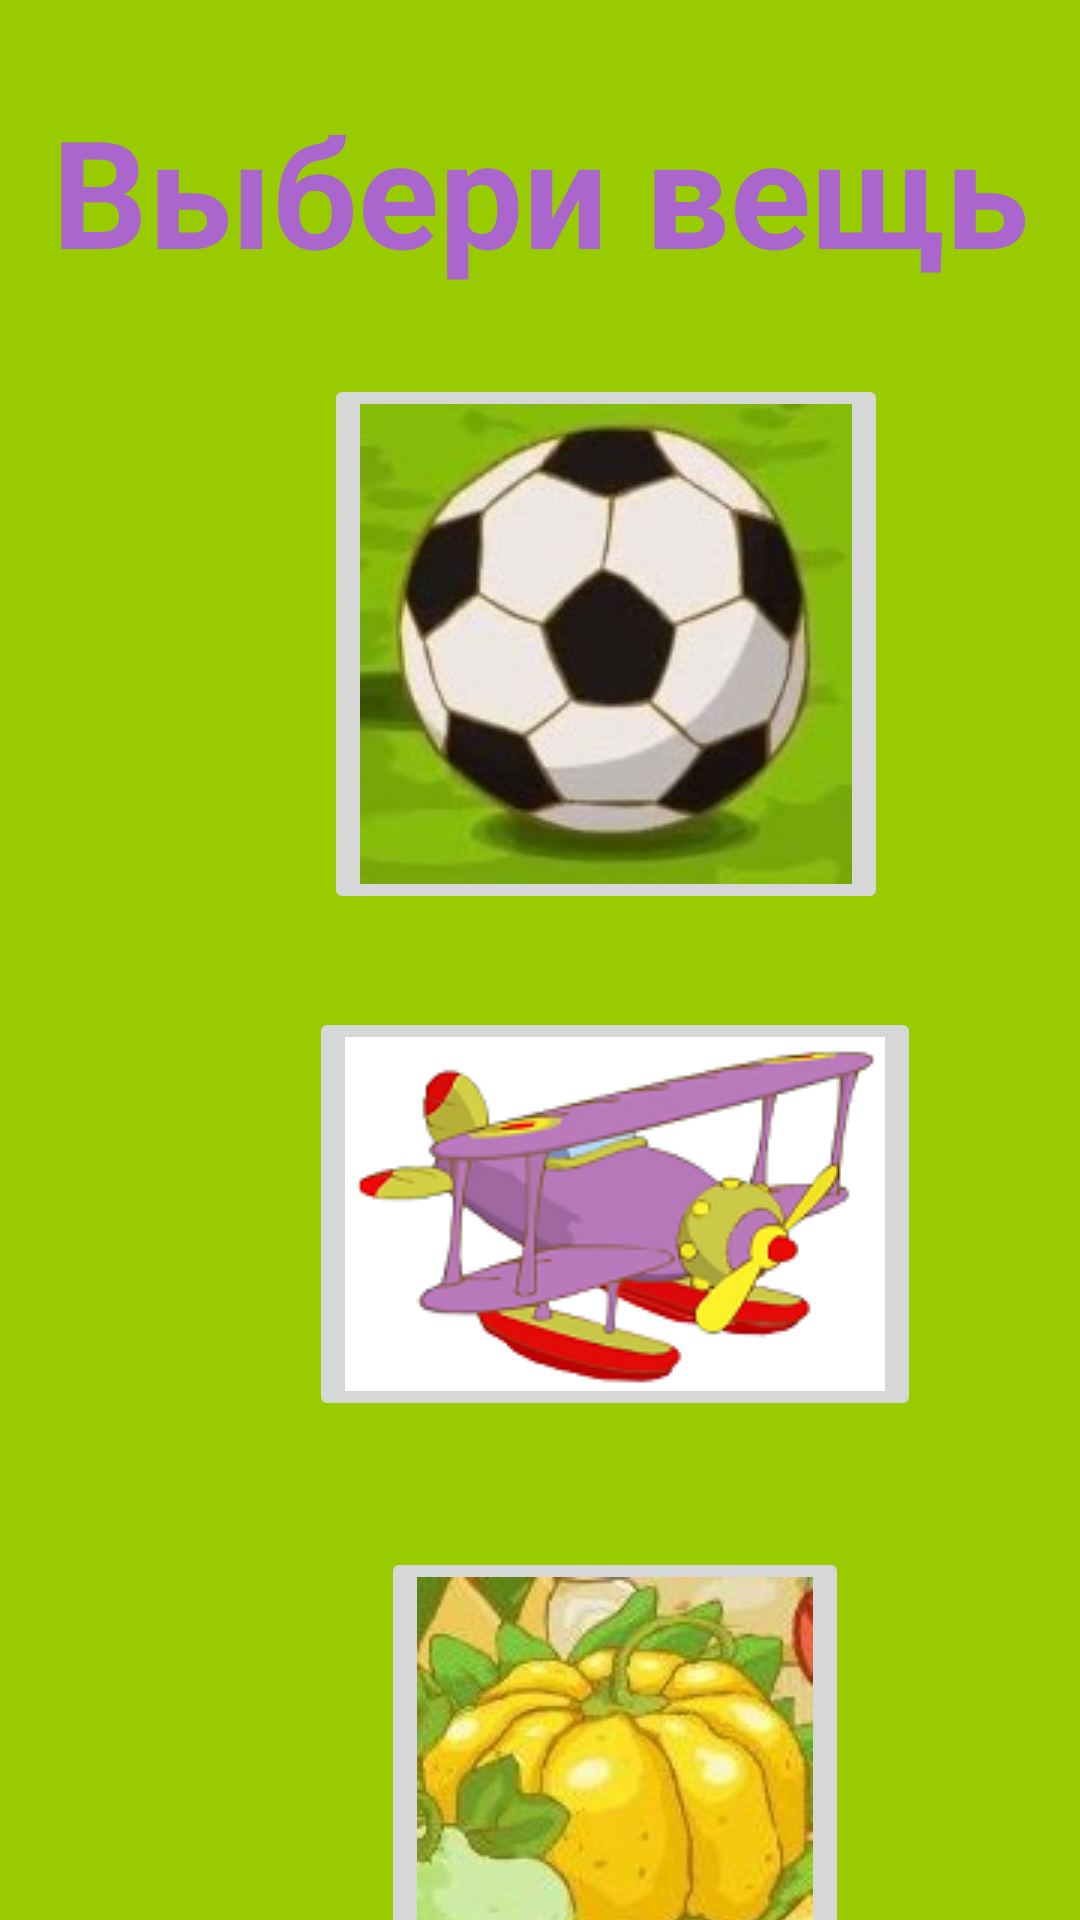

Reconstruct the res/layout file that produces this screen, plus the resources it refers to.
<!-- AndroidManifest.xml: application theme AppTheme -->
<!-- res/layout/activity_question2.xml -->
<?xml version="1.0" encoding="utf-8"?>
<androidx.constraintlayout.widget.ConstraintLayout xmlns:android="http://schemas.android.com/apk/res/android"
    xmlns:app="http://schemas.android.com/apk/res-auto"
    xmlns:tools="http://schemas.android.com/tools"
    android:layout_width="match_parent"
    android:layout_height="match_parent"
    style="@style/BackgroundStyle">

    <TextView
        android:id="@+id/textView3"
        style="@style/LabelStyle"
        android:layout_width="wrap_content"
        android:layout_height="wrap_content"
        android:layout_marginTop="30dp"
        android:text="@string/question2"
        android:textSize="50dp"
        app:layout_constraintEnd_toEndOf="parent"
        app:layout_constraintStart_toStartOf="parent"
        app:layout_constraintTop_toTopOf="parent" />

    <ImageButton
        android:id="@+id/BallButton"
        android:layout_width="wrap_content"
        android:layout_height="wrap_content"
        android:layout_marginStart="108dp"
        android:layout_marginTop="28dp"
        app:layout_constraintStart_toStartOf="parent"
        app:layout_constraintTop_toBottomOf="@+id/textView3"
        app:srcCompat="@drawable/ball" />

    <ImageButton
        android:id="@+id/planeButton"
        android:layout_width="wrap_content"
        android:layout_height="wrap_content"
        android:layout_marginStart="103dp"
        android:layout_marginTop="31dp"
        android:onClick="paleClick"
        app:layout_constraintStart_toStartOf="parent"
        app:layout_constraintTop_toBottomOf="@+id/BallButton"
        app:srcCompat="@drawable/plane" />

    <ImageButton
        android:id="@+id/pumButton"
        android:layout_width="wrap_content"
        android:layout_height="wrap_content"
        android:layout_marginStart="127dp"
        android:layout_marginTop="42dp"
        android:onClick="pumClick"
        app:layout_constraintStart_toStartOf="parent"
        app:layout_constraintTop_toBottomOf="@+id/planeButton"
        app:srcCompat="@drawable/pumpkin" />

</androidx.constraintlayout.widget.ConstraintLayout>
<!-- resources referenced by this layout -->
<resources>
  <!-- drawable ball: jpg bitmap (drawable, 30608 bytes) -->
  <!-- drawable plane: png bitmap (drawable, 25169 bytes) -->
  <!-- drawable pumpkin: jpg bitmap (drawable, 30685 bytes) -->
  <string name="question2">Выбери вещь</string>
  <style name="BackgroundStyle">
          <item name="android:layout_width">match_parent</item>
          <item name="android:layout_height">match_parent</item>
          <item name="android:background">@android:color/holo_green_light</item>
      </style>
  <style name="LabelStyle">
          <item name="android:layout_width">wrap_content</item>
          <item name="android:layout_height">wrap_content</item>
          <item name="android:textColor">@android:color/holo_purple</item>
          <item name="android:textDirection">anyRtl</item>
          <item name="android:textIsSelectable">false</item>
          <item name="android:textStyle">bold</item>
      </style>
  <style name="AppTheme" parent="Theme.AppCompat.Light.DarkActionBar">
          
          <item name="colorPrimary">@color/colorPrimary</item>
          <item name="colorPrimaryDark">@color/colorPrimaryDark</item>
          <item name="colorAccent">@color/colorAccent</item>
      </style>
  <!-- not gathered from this repository: default colours our renderer supplied (Android Studio template values) -->
  <color name="colorPrimary">#FF6200EE</color>
  <color name="colorPrimaryDark">#FF3700B3</color>
  <color name="colorAccent">#FF03DAC5</color>
</resources>
